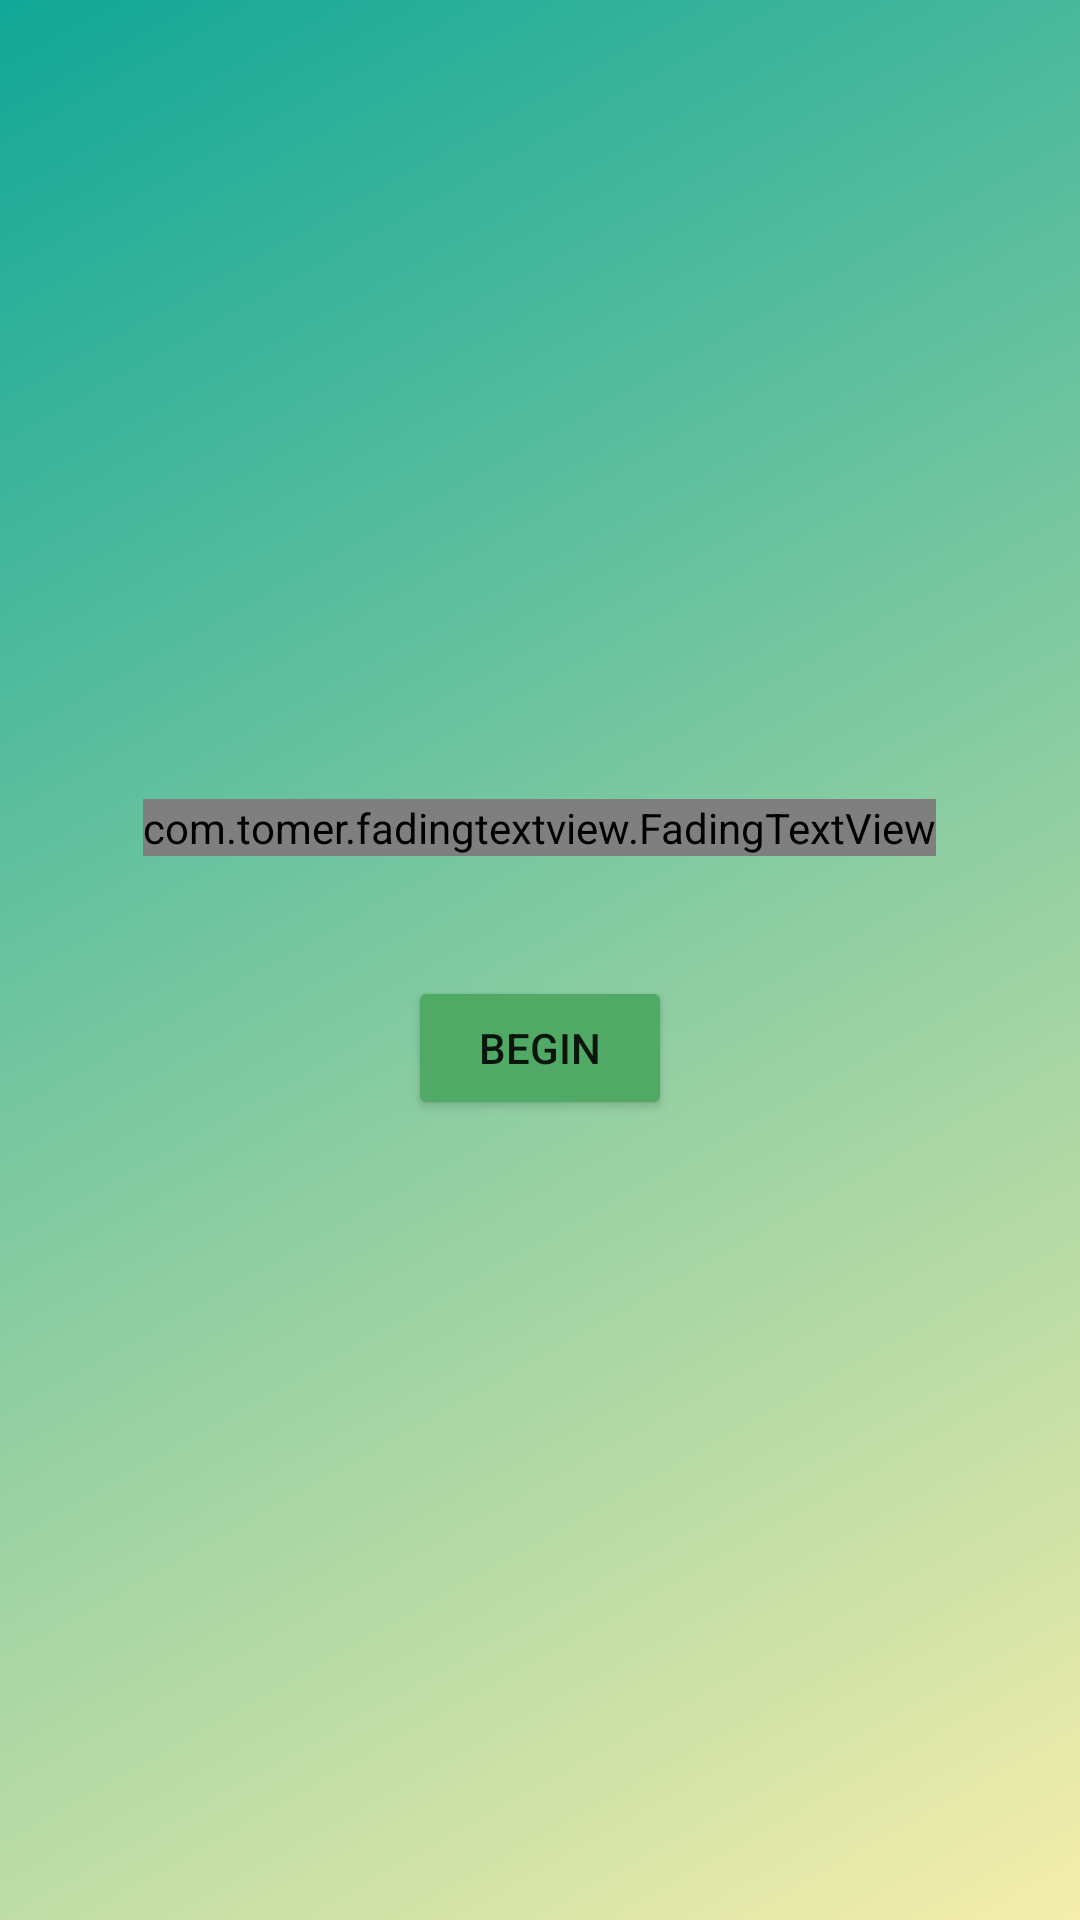

This screen was rendered from an Android layout file. Write that file and the resources it references.
<!-- AndroidManifest.xml: application theme Theme.WorkingBackwards -->
<!-- res/layout/welcome_screen.xml -->
<?xml version="1.0" encoding="utf-8"?>
<androidx.constraintlayout.widget.ConstraintLayout xmlns:android="http://schemas.android.com/apk/res/android"
    xmlns:app="http://schemas.android.com/apk/res-auto"
    xmlns:tools="http://schemas.android.com/tools"
    android:layout_width="match_parent"
    android:layout_height="match_parent"
    tools:context=".WelcomeScreen">

    <LinearLayout
        android:layout_width="match_parent"
        android:layout_height="match_parent"
        android:background="@drawable/calming_gradient"
        android:orientation="vertical"
        android:gravity="center">

        <com.tomer.fadingtextview.FadingTextView
            android:id="@+id/fadingTextView"
            android:layout_width="wrap_content"
            android:layout_height="wrap_content"
            android:textAlignment="center"
            android:textSize="35sp"
            app:texts="@array/welcome"
            android:textColor="@color/white"
            android:textStyle="bold"
            app:timeout="850"
            app:layout_constraintBottom_toBottomOf="parent"
            app:layout_constraintLeft_toLeftOf="parent"
            app:layout_constraintRight_toRightOf="parent"
            app:layout_constraintTop_toTopOf="parent" />

        <Button
            android:id="@+id/begin_button"
            android:layout_width="wrap_content"
            android:layout_marginTop="40dp"
            android:layout_height="wrap_content"
            android:backgroundTint="@color/sea_green"
            android:text="begin"
            android:onClick="onClick"/>



    </LinearLayout>

    <TextView
        android:layout_width="0dp"
        android:layout_height="wrap_content"
        android:text=""
        app:fontFamily="@font/alata"
        app:layout_constraintBottom_toBottomOf="parent"
        app:layout_constraintEnd_toEndOf="parent" />

</androidx.constraintlayout.widget.ConstraintLayout>
<!-- resources referenced by this layout -->
<resources>
  <string-array name="welcome">
          <item>Welcome</item>
          <item>Welcome</item>
      </string-array>
  <color name="sea_green">#50AA65</color>
  <color name="white">#FFFFFFFF</color>
  <!-- drawable calming_gradient (drawable) -->
  <?xml version="1.0" encoding="utf-8"?>
  <selector xmlns:android="http://schemas.android.com/apk/res/android">
      <item>
          <shape>
              <gradient
                  android:gradientRadius="300dp"
                  android:endColor="@color/persian_green"
                  android:startColor="@color/champagne"
                  android:type="linear"
                  android:angle="135"/>
          </shape>
      </item>
  </selector>
  <style name="Theme.WorkingBackwards" parent="Theme.MaterialComponents.DayNight.NoActionBar">
          
          <item name="colorPrimary">@color/purple_500</item>
          <item name="colorPrimaryVariant">@color/purple_700</item>
          <item name="colorOnPrimary">@color/white</item>
          
          <item name="colorSecondary">@color/teal_200</item>
          <item name="colorSecondaryVariant">@color/teal_700</item>
          <item name="colorOnSecondary">@color/black</item>
          
          <item name="android:statusBarColor" tools:targetApi="l">?attr/colorPrimaryVariant</item>
          
      </style>
  <color name="persian_green">#11A797</color>
  <color name="champagne">#F6EEAB</color>
  <color name="purple_500">#FF6200EE</color>
  <color name="purple_700">#FF3700B3</color>
  <color name="teal_200">#FF03DAC5</color>
  <color name="teal_700">#FF018786</color>
  <color name="black">#FF000000</color>
</resources>
